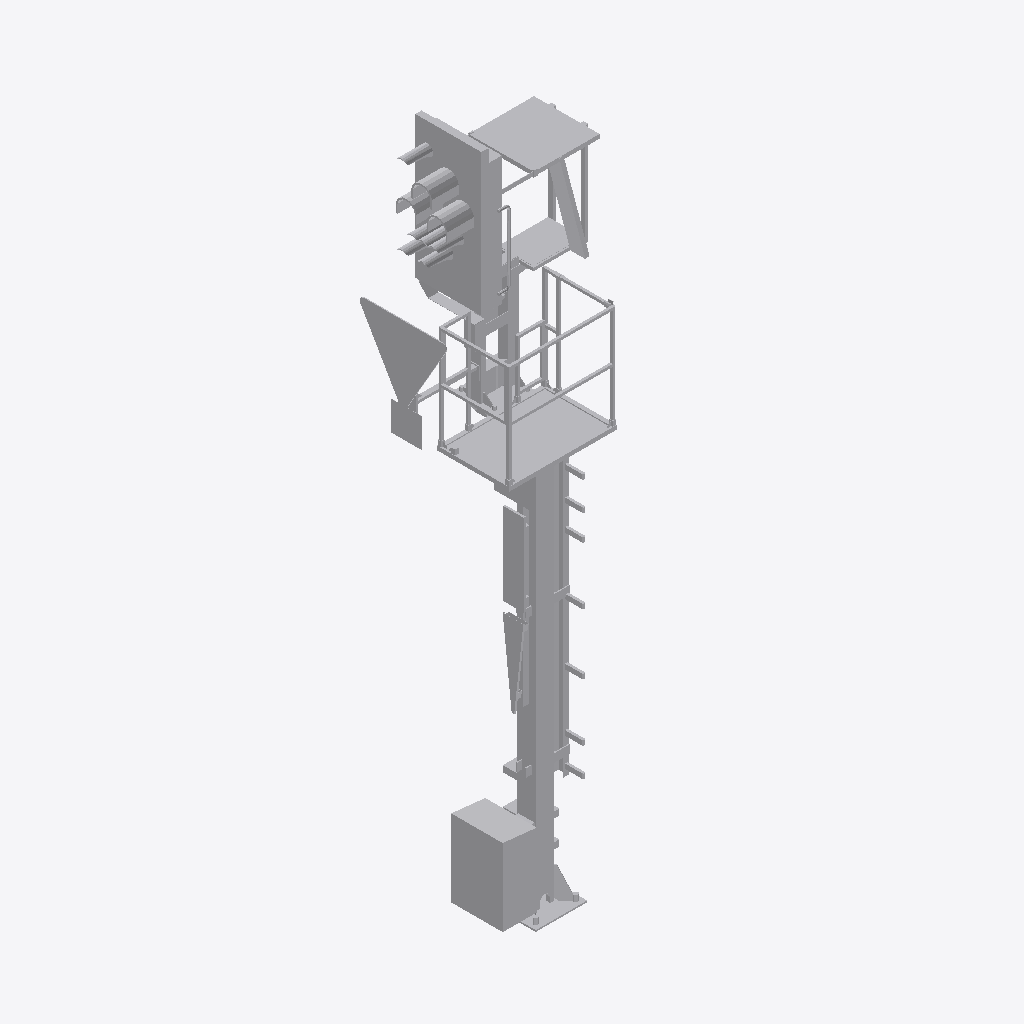
Isometric view of an IFC building model (IFC-SPF (STEP), schema IFC4, length unit metre), seen from the south-west, elements coloured by IFC class: 1 other element (light grey).
Extent 1.6 m × 1.3 m × 6.5 m (x, y, z). Elements (1): 1 IfcBuildingElementProxy.

HEADER;
FILE_DESCRIPTION(('ViewDefinition [ReferenceView_V1.2]'),'2;1');
FILE_NAME('2018_01','2022-11-28T18:29:25+01:00',(''),(''),'ODA SDAI 22.12','23.0.20.21 - Exporter 23.0.20.21 - Alternativ-UI','');
FILE_SCHEMA(('IFC4'));
ENDSEC;
DATA;
#98=IFCPROJECT('2$Wwm8czv6C8$LoOtG9ylw',#20,'2018_01',$,$,'','Projekt  Status',(#93),#90);
#101=IFCSITE('2$Wwm8czv6C8$LoOtG9ylu',#20,'Default',$,$,#100,$,$,.ELEMENT.,(48,8,15,359802),(11,34,47,783432),0.0,$,$);
#1249=IFCBUILDINGELEMENTPROXY('2VU6DVA8n6Ww4C3aXf_K40',#20,'S 8000.5.7-1_M4100-A400-Zs3v-HS-R_LOD400-500:S 8000.5.7-1_M4100-A400-Zs3v-HS-R_l400:2497644',$,'S 8000.5.7-1_M4100-A400-Zs3v-HS-R_LOD400-500:S 8000.5.7-1_M4100-A400-Zs3v-HS-R_l400',#1248,#1246,'2497644',.NOTDEFINED.);
ENDSEC;
